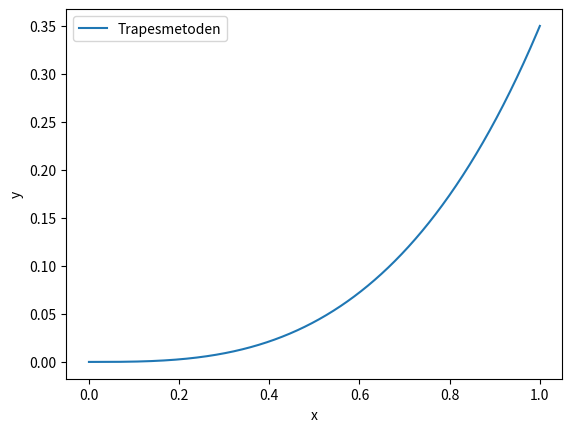

The script that saved this image:
'''
[redacted]
[redacted]
men kan like så godt brukes til senere formål også.

Den burde ligge under: C:\ProgramData\Anaconda3\Lib\TMA4101.py
da er den tilgjengelig for import i Spyder overalt på maskinen.

Versjon 03.12.2020
'''

def newtons_metode(f, x_0, n, **kwargs):
    '''
    Newtons metode
    ----------
    Tar inn en initialgjetning, et funksjonsuttrykk, og dens deriverte.
    Gir deretter et nullpunkt ut i fra initialgjetningen.
    
    
    Parameters
    ----------
    f : Funksjon
        Den matematiske funksjonen vi skal finne nullpunkt til
    x_0 : Float
        Initialgjetningen vi starter metoden på
    n : Integer
        Antall kjøringer før resultatet skal returneres
    
    
    Kwargs
    ----------
    p : True/False
        Printer per iterasjon om satt til True
    df : Funksjon
        Den matematiske funksjonens deriverte dersom tilgjengelig, 
        uten verdi vil en approksimasjon i punktet gjennomføres
    form : String
        Formatet printen skal komme ut i. Default: "15.10f"
    h : Float
        Dersom det må gjøres en numerisk utregning på den deriverte er dette
        stegstørrelsen for gjetningen. Se numerisk_derivasjon() 
        for mer informasjon. Default: 0.001


    Returns
    -------
    x-verdi etter n iterasjoner
    '''
    x = x_0
    
    h = kwargs.get("h") if kwargs.get("h") else 0.001
    
    form = kwargs.get("form") if kwargs.get("form") else "15.10f"
    
    for i in range(n):
        if kwargs.get("df")==None:
            df = numerisk_derivasjon(f,x,h=h)
            x = x - f(x) / df
        else:
            x = x - f(x) / kwargs.get("df")(x)
            
        if kwargs.get("p"):
            print("i:" + format(i,"5d") + "\t\t x: " + format(x,form))
    
    if kwargs.get("p"):
        print("Sluttresultatet ble: x = " + format(x,form))
    
    return x

def fikspunktiterasjon(f, x_0, n, **kwargs):
    '''
    Fikspunktiterasjon
    ----------
    Tar inn en initialgjetning, og et funksjonsuttrykk som skal være lik x 
    Fungerer kun når |f'(x)| < 1
    
    
    Parameters
    ----------
    f : Funksjon
        Den matematiske funksjonen vi skal finne som skal bli lik x
    x_0 : Float
        Initialgjetningen vi starter iterasjonen med
    n : Integer
        Antall iterasjoner før resultatet skal returneres
    
    
    Kwargs
    ----------
    p : True/False
        Printer per iterasjon om satt til True
    form : String
        Formatet printen skal komme ut i. Default: "15.10f"


    Returns
    -------
    x-verdi etter n iterasjoner
    '''
    x = x_0
    
    form = kwargs.get("form") if kwargs.get("form") else "15.10f"
    
    for i in range(n):
        x = f(x)
            
        if kwargs.get("p"):
            print("i:" + format(i,"5d") + "\t\t x: " + format(x,form))
    
    if kwargs.get("p"):
        print("Sluttresultatet ble: x = " + format(x,form))
    
    return x

def numerisk_derivasjon(f, x, **kwargs):
    '''
    Numerisk derivasjon
    ----------
    Tar inn en funksjon og en x-verdie funksjonens deriverte skal regnes ut i.
    Bruker formelen som har taylorrekkens ledd med funksjonens fjerdederiverte som
    feilmargin:
        df = (f(x - 2*h) - 8*f(x - h) + 8*f(x + h) - f(x + 2*h)) / (12*h)
    
    
    Parameters
    ----------
    f : Funksjon
        Funksjonen som skal numerisk deriveres i punktet x
    x : Float
        Punktet på x-aksen funksjonen skal deriveres i
        
    
    Kwargs
    ----------
    h : Float
        Hvor store steg som skal tas i funksjonens utregning av den deriverte, 
        generelt sett er det slik at jo mindre jo bedre. Default: 0.001


    Returns
    -------
    df : Float
        Den deriverte av f i punktet x, f(x)
    '''
    h = kwargs.get("h") if kwargs.get("h") else 0.001
    
    df = f(x - 2*h) - 8*f(x - h) + 8*f(x + h) - f(x + 2*h)
    df /= 12*h
    
    return df

def deriver(f, x):
    '''
    Deriver
    ----------
    Returnerer funksjonen f sin deriverte i f, f(x).
    Se numerisk_derivasjon.
    
    
    Parameters
    ----------
    f : Funksjon
        Funksjonen f
    x : Float
        x-verdien den deriverte skal hentes i
        
    
    Returns
    ----------
    Returnerer "numerisk_derivasjon" med h = 0.001
    '''
    return numerisk_derivasjon(f, x)

def venstre_riemannsum(f, a, b, n):
    '''
    Venstre_riemannsum
    ----------
    Returnerer funksjonen f sin riemannsum på intervallet [a,b]
    

    Parameters
    ----------
    f : Funksjon
        Den matematiske funksjonen vi skal finne riemannsummen under
    a : Float
        Startsverdi av riemannsummen. Den verdien lengst til venstre.
    b : Float
        Sluttverdi til riemannsummen. Den verdien lengst til høyre.
    n : Int
        Antall punkter intervallet [a,b] skal deles opp i og vurderes for.


    Returns
    -------
    Float
        Verdien av integralet for funksjonen f på intervallet [a,b] regnet ut ved
        venstre riemannsum med n antall partisjoner.
    '''
    s = 0
    
    for i in range(n):
        x = a + (b - a) * i/n
        s += f(x) * (abs(a - b)/n)
    
    return s

def høyre_riemannsum(f, a, b, n):
    '''
    Høyre_riemannsum
    ---------
    Se venstre_riemannsum.
    
    
    Returns
    ---------
    Float
        venstre_riemannsum evaluert ett punkt mer til høyre 
        for alle punkter i partisjonen
    '''
    return venstre_riemannsum(f, 
                              a + abs(a-b)/n, 
                              b + abs(a-b)/n, 
                              n)

def riemannsum(f, a, b, n):
    '''
    Riemannsum
    ---------
    Se venstre_riemannsum.
    
    
    Returns
    ---------
    Float
        venstre_riemannsum evaluert for en partisjon på n antall punkter.
    '''
    return venstre_riemannsum(f, a, b, n)

def trapesmetoden_riemann_vAvg(f, a, b, n):
    '''
    Trapesmetoden_riemann_vAvg
    ---------
    Tar gjennomsnittet av venstre- og høyre riemannsum.
    Se venstre_riemannsum og høyre_riemannsum.
    
    
    Returns
    ---------
    Float
        venstre_riemannsum og høyre_riemannsum sitt gjennomsnitt.
    '''
    return venstre_riemannsum(f, a, b, n)/2 + høyre_riemannsum(f, a, b, n)/2

def trapesmetoden_riemann(f, a, b, n):
    '''
    Trapesmetoden_riemann
    ---------
    f(a)/(2*n) + venstre_riemannsum uten første ledd + f(b)/(2*n)
    Se venstre_riemannsum.
    
    
    Returns
    ---------
    Float
    '''
    return f(a)/(2*n) + venstre_riemannsum(f, a+(abs(a-b)/n), b, n-1) + f(b)/(2*n)

def midtpunktregelen(f, a, b, n):
    '''
    Midtpunktregelen
    ---------
    Tar riemannsum evaluert i punktene midt mellom punktene venstre-
    og høyre riemannsum evalueres i.
    Se venstre_riemannsum.
    
    
    Returns
    ---------
    Float
        en riemannsum evaluert for 1/2 punkt lengre til høyre enn venstre riemannsum.
    '''
    return venstre_riemannsum(f, 
                              a + abs(a-b)/(2*n), 
                              b + abs(a-b)/(2*n), 
                              n)
    
def integralet(f, a, b):
    '''
    Integralet
    ---------
    Se trapesmetoden_riemann.
    
    
    Returns
    ---------
    Float
        trapesmetoden på f på [a,b] evaluert for en partisjon på 100 000 punkter.
    '''
    return trapesmetoden_riemann(f, a, b, 100_000)

def euler_eksplisitt(dy, x_0, y_0, n, x_n, **kwargs):
    '''
    Euler eksplisitt
    ----------
    Tar et uttrykk for den deriverte av y og x og en startsverdi, og lager en graf etter de
    betingelsene. Går som regel "utenfor" grafens bue, hvorav implisitt går "innenfor".
    Merk at dy må ta inn x og y i dy, selv om ikke begge brukes.
    
    
    Parameters
    ----------
    dy : Funksjon
        Funksjonsuttrykk for y' av x OG y.
        Eksempelvis y' = y^2 - 3x, da er dy = lambda x, y: y**2 - 3*x
    x_0 : Float
        Første x-verdi
    y_0 : Float
        Første y-verdi
    n : Int
        Antall oppdelinger
    x_n : Float
        Siste x-verdi
    
    
    Kwargs
    ---------
    plot : True/False
        Om funksjonen skal plotte en graf. Default True.
    implisitt : True/False
        Å heller gjøre euler implisitt. Default False.
    implisitt_n : Int
        Hvor nøyaktig den implisitte gjetningen er. Default 64.
    show : True/False
        Plot som egen graf, eller tilhørende andre grafer? 
        Default False, ergo tilhørende andre grafer.

    Returns
    -------
    x, y: Array
        numpy arrays for x og tilhørende y.
    '''
    from numpy import zeros, linspace
    from matplotlib.pyplot import plot, xlabel, ylabel, show, legend
    
    impl = True if kwargs.get("implisitt") else False
    impl_n = kwargs.get("implisitt_n") if kwargs.get("implisitt_n") else 64
    
    h = abs(x_0-x_n)/n #Steglengde
    
    y = zeros(n)
    y[0] = y_0
    
    x = linspace(x_0, x_n, num=n)
    
    for i in range(n-1):
        y[i+1] = y[i] + h*dy(x[i], y[i])
        
        if impl:
            for _ in range(impl_n): #Approksimerer neste y ved å se på neste y's deriverte og justerer mange ganger så det ser rett ut
                y[i+1] = y[i] + h*dy(x[i + 1], y[i + 1])
    
    if kwargs.get("plot")!=False: #Plotter by default
        plot(x, y, label=("Euler " + ("implisitt" if impl else "eksplisitt")))
        xlabel("x")
        ylabel("y")
        legend()
        if kwargs.get("show"): show()
    
    return x, y

def euler_implisitt(dy, x_0, y_0, n, x_n, **kwargs):
    '''
    Parameters
    ----------
    Se euler_eksplisitt

    Returns
    -------
    euler_eksplisitt(dy, x_0, y_0, n, x_n, implisitt=True, **kwargs)

    '''
    try:
        del kwargs["implisitt"]
    except:
        pass
    return euler_eksplisitt(dy, x_0, y_0, n, x_n, implisitt=True, **kwargs)

def trapesmetoden_difflikning(dy, x_0, y_0, n, x_n, **kwargs):
    '''
    Trapesmetoden_difflikning
    ----------
    Tar et uttrykk for den deriverte av y og x og en startsverdi, og lager en graf etter de
    betingelsene. Tar gjennomsnittsverdien av euler eksplisitt sitt steg og implisitt sitt steg
    som sin neste y-verdi.
    Merk at dy må ta inn x og y i dy, selv om ikke begge brukes.
    
    
    Parameters
    ----------
    dy : Funksjon
        Funksjonsuttrykk for y' av x OG y.
        Eksempelvis y' = y^2 - 3x, da er dy = lambda x, y: y**2 - 3*x
    x_0 : Float
        Første x-verdi
    y_0 : Float
        Første y-verdi
    n : Int
        Antall oppdelinger
    x_n : Float
        Siste x-verdi
    
    
    Kwargs
    ---------
    plot : True/False
        Om funksjonen skal plotte en graf. Default True.
    implisitt_n : Int
        Hvor nøyaktig den implisitte gjetningen er. Default 64.
    show : True/False
        Plot som egen graf, eller tilhørende andre grafer?

    Returns
    -------
    x, y: Array
        numpy arrays for x og tilhørende y.
    '''
    from numpy import zeros, linspace
    from matplotlib.pyplot import plot, xlabel, ylabel, show, legend
    
    impl_n = kwargs.get("implisitt_n") if kwargs.get("implisitt_n") else 64
    
    h = abs(x_0-x_n)/n #Steglengde
    
    y = zeros(n)
    y[0] = y_0
    
    x = linspace(x_0, x_n, num=n)
    
    for i in range(n-1):
        y[i+1] = y[i] + h*dy(x[i], y[i])
        for _ in range(impl_n): #Approksimerer neste y ved å se på neste y's deriverte og justerer mange ganger så det ser rett ut
            y[i+1] = y[i] + h*dy(x[i + 1], y[i + 1])
        y[i+1] = y[i] + h * (dy(x[i], y[i]) + dy(x[i+1], y[i+1]))/2
    
    if kwargs.get("plot")!=False: #Plotter by default
        plot(x, y, label="Trapesmetoden")
        xlabel("x")
        ylabel("y")
        legend()
        if kwargs.get("show"): show()
    
    return x, y

def heuns_metode(dy, x_0, y_0, n, x_n, **kwargs):
    '''
    Heuns_metode
    ----------
    Tar et uttrykk for den deriverte av y og x og en startsverdi, og lager en graf etter de
    betingelsene. Tar gjennomsnittsverdien av euler eksplisitt sitt steg og implisitt steg
    vurdert i eksplisitt y.
    Merk at dy må ta inn x og y, selv om ikke begge brukes.
    
    
    Parameters
    ----------
    dy : Funksjon
        Funksjonsuttrykk for y' av x OG y.
        Eksempelvis y' = y^2 - 3x, da er dy = lambda x, y: y**2 - 3*x
    x_0 : Float
        Første x-verdi
    y_0 : Float
        Første y-verdi
    n : Int
        Antall oppdelinger
    x_n : Float
        Siste x-verdi
    
    
    Kwargs
    ---------
    plot : True/False
        Om funksjonen skal plotte en graf. Default True.
    show : True/False
        Plot som egen graf, eller tilhørende andre grafer?

    Returns
    -------
    x, y: Array
        numpy arrays for x og tilhørende y.
    '''
    from numpy import zeros, linspace
    from matplotlib.pyplot import plot, xlabel, ylabel, show, legend
    
    h = abs(x_0-x_n)/n #Steglengde
    
    y = zeros(n)
    y[0] = y_0
    
    x = linspace(x_0, x_n, num=n)
    
    for i in range(n-1):
        y[i+1] = y[i] + h*dy(x[i], y[i])
        y[i+1] = y[i] + h * (dy(x[i], y[i]) + dy(x[i+1], y[i+1]))/2
    
    if kwargs.get("plot")!=False: #Plotter by default
        plot(x, y, label="Heuns metode")
        xlabel("x")
        ylabel("y")
        legend()
        if kwargs.get("show"): show()
    
    return x, y

def midtpunktmetoden(dy, x_0, y_0, n, x_n, **kwargs):
    '''
    Midtpunktmetoden
    ----------
    Tar et uttrykk for den deriverte av y og x og en startsverdi, og lager en graf etter de
    betingelsene. Finner neste y av euler implisitt, og setter så neste y til å være evaluert for
    midten av dette stegets x- og y-verdier og neste stegs verdier.
    Merk at dy må ta inn x og y i dy, selv om ikke begge brukes.
    
    
    Parameters
    ----------
    dy : Funksjon
        Funksjonsuttrykk for y' av x OG y.
        Eksempelvis y' = y^2 - 3x, da er dy = lambda x, y: y**2 - 3*x
    x_0 : Float
        Første x-verdi
    y_0 : Float
        Første y-verdi
    n : Int
        Antall oppdelinger
    x_n : Float
        Siste x-verdi
    
    
    Kwargs
    ---------
    plot : True/False
        Om funksjonen skal plotte en graf. Default True.
    implisitt_n : Int
        Hvor nøyaktig den implisitte gjetningen er. Default 64.
    show : True/False
        Plot som egen graf, eller tilhørende andre grafer?

    Returns
    -------
    x, y: Array
        numpy arrays for x og tilhørende y.
    '''
    from numpy import zeros, linspace
    from matplotlib.pyplot import plot, xlabel, ylabel, show, legend
    
    impl_n = kwargs.get("implisitt_n") if kwargs.get("implisitt_n") else 64
    
    h = abs(x_0-x_n)/n #Steglengde
    
    y = zeros(n)
    y[0] = y_0
    
    x = linspace(x_0, x_n, num=n)
    
    for i in range(n-1):
        y[i+1] = y[i] + h*dy(x[i], y[i])
        for _ in range(impl_n): #Approksimerer neste y ved å se på neste y's deriverte og justerer mange ganger så det ser rett ut
            y[i+1] = y[i] + h*dy(x[i + 1], y[i + 1])
        y[i+1] = y[i] + h * dy((x[i]+x[i+1])/2, (y[i]+y[i+1])/2)
    
    if kwargs.get("plot")!=False: #Plotter by default
        plot(x, y, label="Trapesmetoden")
        xlabel("x")
        ylabel("y")
        legend()
        if kwargs.get("show"): show()
    
    return x, y

if __name__ == "__main__":
    print('''------
Det skal nå kjøres en rekke tester for å vise at modulen fungerer.    
------''')
    f = lambda x: x**2 - x
    print("newtons metode av f(x) = x^2 - x fra 3 med 7 iterasjoner burde bli 1, og ble:", newtons_metode(f, 3, 7))
    print("numerisk derivasjon av f(x) = x^2 - x i x = 3 burde bli 5, og ble:", deriver(f,3))
    f = lambda x: x/2 + 1/2
    print("fikspunktiterasjon av f(x) = x/2 + 1/2 fra 1 med 6 iterasjoner burde bli 1, og ble:", fikspunktiterasjon(f, 1, 6))
    f = lambda x: x
    print("trapesmetoden (integral) for integralet under f(x) = x fra 0 til 2 burde gi 2, og gav:", trapesmetoden_riemann_vAvg(f, 0, 2, 1000))
    dy = lambda x,y: x**2 + y**2
    trapesmetoden_difflikning(dy, 0, 0, 1000, 1)
    print("Sjekk plots for å se at Trapesmetodens (difflikning) graf ble plottet for y'=x^2+y^2")